Run: headless pygame with SDL's dummy video driver; simulated clock (each Clock.tick advances the game by its frame time, no real sleeping); random seed 0; keys injected as events and as key.get_pressed() state; no mouse input.
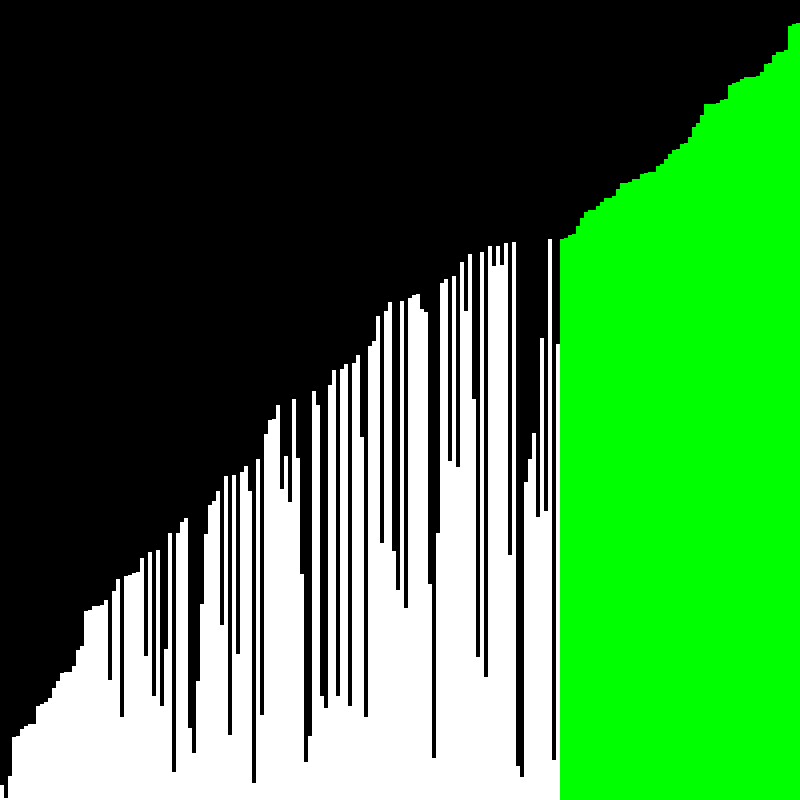
Frame 1 of 4 · flips 1–60 · no input
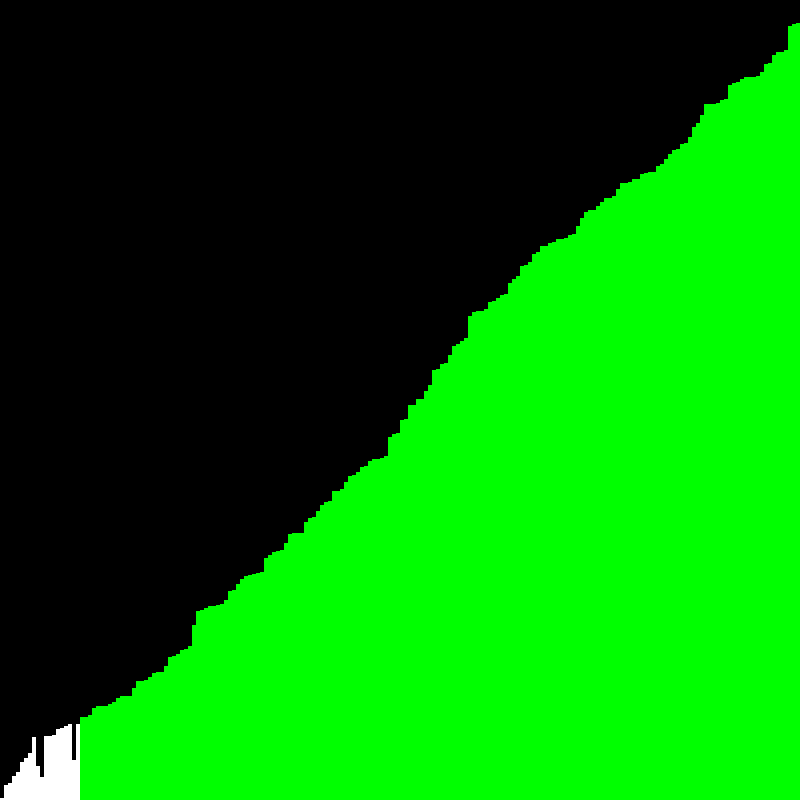
Frame 2 of 4 · flips 61–180 · tapped SPACE, RETURN · held RIGHT (→), D
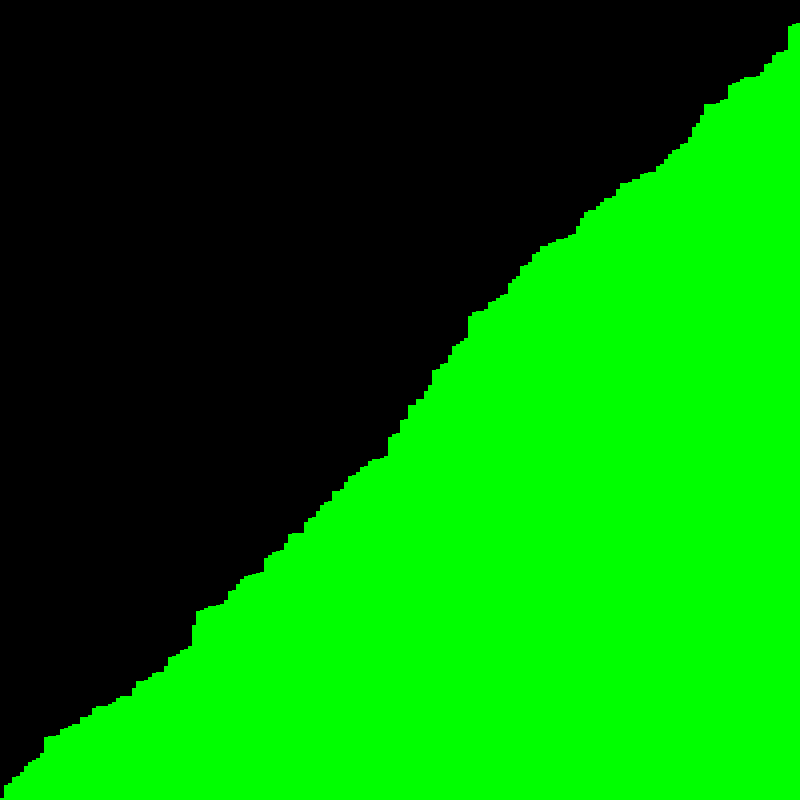
Frame 3 of 4 · flips 181–300 · held DOWN (↓), S
Frame 4 of 4 · flips 301–420 · held LEFT (←), A, UP (↑), W · screen unchanged from frame 3, image omitted

The pygame program that drew these frames:

import pygame
import random
import sys
import time

WIDTH = 800
HEIGHT = 800

COLORS = {
    "white": pygame.Color("white"),
    "red": pygame.Color("red"),
    "green": pygame.Color("green"),
    "blue": pygame.Color("blue"),
    "black": pygame.Color("black"),
    "yellow": pygame.Color("yellow")
}

screen = pygame.display.set_mode((WIDTH, HEIGHT))
pygame.display.set_caption("Sorting Algoritms Visualizer")

ARR_SIZE = 200


class Element:
    def __init__(self, value):
        self.value = value
        self.color = COLORS["white"]
        self.width = (WIDTH / ARR_SIZE)
        self.height = self.value


class Solver:
    def __init__(self, arr):
        self.arr = arr

    def bubble_sort(self):
        for i in range(len(self.arr)):
            for j in range(0, len(self.arr) - i - 1):
                if (self.arr[j].value > self.arr[j + 1].value):
                    self.arr[j], self.arr[j + 1] = self.arr[j + 1], self.arr[j]
            self.arr[len(self.arr) - 1 - i].color = COLORS["green"]
            draw_arr(self.arr)

    def selection_sort(self):
        for i in range(len(self.arr)):
            min_idx = i
            for j in range(i + 1, len(self.arr)):
                if self.arr[min_idx].value > self.arr[j].value:
                    min_idx = j
            self.arr[i], self.arr[min_idx] = self.arr[min_idx], self.arr[i]
            self.arr[i].color = COLORS["green"]
            draw_arr(self.arr)

    def insertion_sort(self):
        self.arr[0].color = COLORS["green"]
        for i in range(1, len(self.arr)):
            key = self.arr[i]
            key.color = COLORS["green"]

            j = i - 1
            while j >= 0 and key.value < self.arr[j].value:
                self.arr[j + 1] = self.arr[j]
                j -= 1
            self.arr[j + 1] = key
            draw_arr(self.arr)

    def merge_sort(self):
        current_size = 1
        while current_size < len(self.arr) - 1:
            left = 0
            while left < len(self.arr) - 1:
                mid = min((left + current_size - 1), (len(self.arr) - 1))
                right = ((2 * current_size + left - 1, len(self.arr) - 1)
                         [2 * current_size + left - 1 > len(self.arr) - 1])

                self.merge(left, mid, right)
                left = left + current_size * 2
                draw_arr(self.arr)
            current_size = 2 * current_size
        for elem in self.arr:
            elem.color = COLORS["green"]

    def merge(self, l, m, r):
        n1 = m - l + 1
        n2 = r - m
        L = [0] * n1
        R = [0] * n2
        for i in range(0, n1):
            L[i] = self.arr[l + i]
        for i in range(0, n2):
            R[i] = self.arr[m + i + 1]

        i, j, k = 0, 0, l
        while i < n1 and j < n2:
            if L[i].value > R[j].value:
                self.arr[k] = R[j]
                j += 1
            else:
                self.arr[k] = L[i]
                i += 1
            k += 1

        while i < n1:
            self.arr[k] = L[i]
            i += 1
            k += 1

        while j < n2:
            self.arr[k] = R[j]
            j += 1
            k += 1

    def bogo_sort(self):
        def is_sorted(arr):
            return all(arr[i].value < arr[i + 1].value for i in range(len(arr) - 1))
        while not is_sorted(self.arr):
            random.shuffle(self.arr)
            draw_arr(self.arr)


def draw_arr(arr):
    for event in pygame.event.get():
        if event.type == pygame.QUIT:
            sys.exit()
        if event.type == pygame.KEYDOWN:
            if event.key == pygame.K_ESCAPE:
                sys.exit()
    screen.fill(COLORS["black"])
    x = 0
    for elem in arr:
        pygame.draw.rect(screen, elem.color,
                         (x, HEIGHT - elem.height, elem.width, elem.height))
        x += elem.width
    pygame.time.delay(100)
    pygame.display.update()


def main():
    arr = []
    for i in range(1, ARR_SIZE + 1):
        val = random.randint(1, HEIGHT)
        arr.append(Element(val))
    random.shuffle(arr)

    solver = Solver(arr)
    solver.bubble_sort()

    while True:
        draw_arr(arr)


main()
